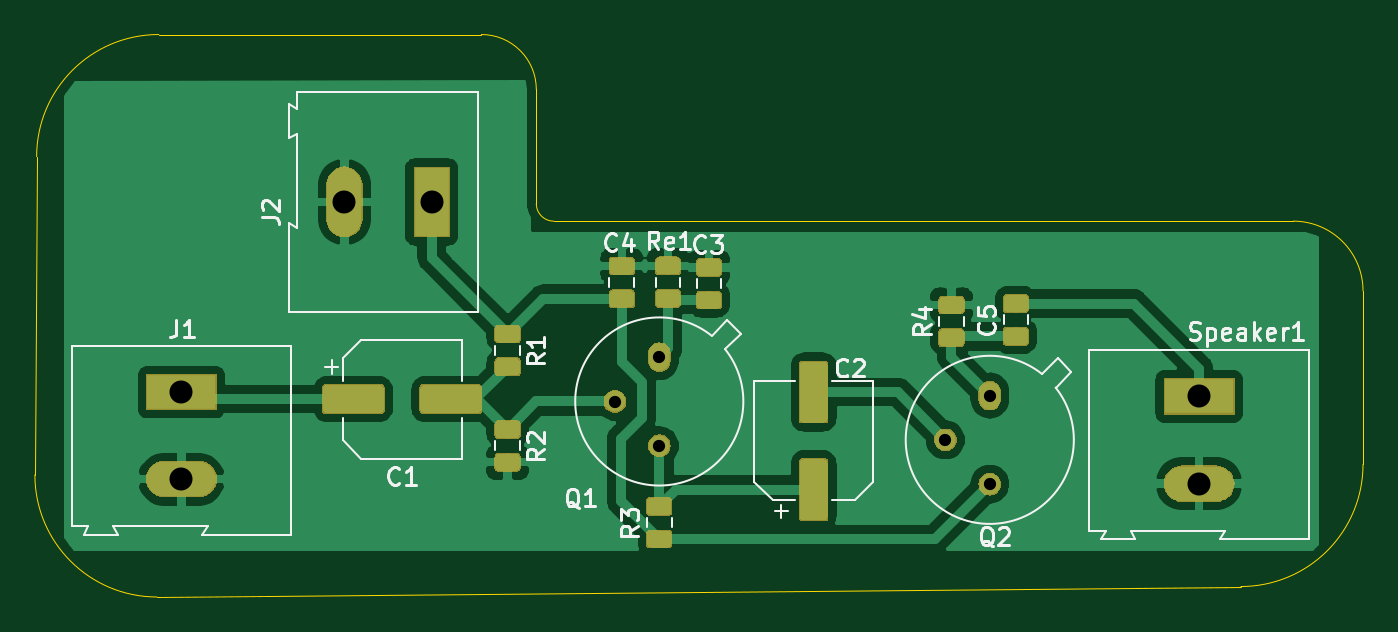
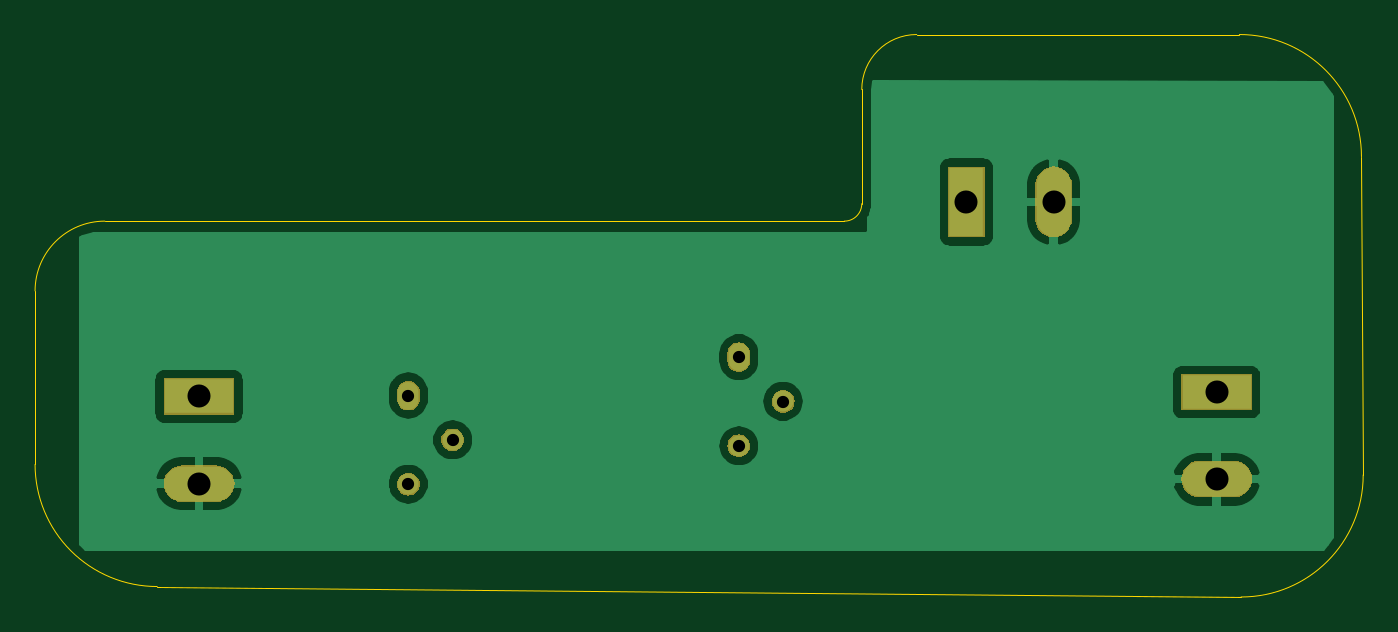
Circuit board: 9 layer files. Board 76.2 x 32.2 mm.
- bottom_copper: Single_transistor_AMP-B_Cu.gbr (29013 bytes)
- bottom_mask: Single_transistor_AMP-B_Mask.gbr (12048 bytes)
- bottom_silk: Single_transistor_AMP-B_SilkS.gbr (1041 bytes)
- outline: Single_transistor_AMP-Edge_Cuts.gbr (1253 bytes)
- top_copper: Single_transistor_AMP-F_Cu.gbr (90151 bytes)
- top_mask: Single_transistor_AMP-F_Mask.gbr (32108 bytes)
- top_silk: Single_transistor_AMP-F_SilkS.gbr (54198 bytes)
- drill: Single_transistor_AMP-NPTH.drl (271 bytes)
- drill: Single_transistor_AMP-PTH.drl (485 bytes)

=== bottom_copper: Single_transistor_AMP-B_Cu.gbr (29013 bytes, source omitted) ===
=== bottom_mask: Single_transistor_AMP-B_Mask.gbr (12048 bytes, source omitted) ===
=== bottom_silk: Single_transistor_AMP-B_SilkS.gbr ===
G04 #@! TF.GenerationSoftware,KiCad,Pcbnew,(5.1.4)-1*
G04 #@! TF.CreationDate,2020-12-03T16:53:39+02:00*
G04 #@! TF.ProjectId,Single_transistor_AMP,53696e67-6c65-45f7-9472-616e73697374,V1.0*
G04 #@! TF.SameCoordinates,Original*
G04 #@! TF.FileFunction,Legend,Bot*
G04 #@! TF.FilePolarity,Positive*
%FSLAX46Y46*%
G04 Gerber Fmt 4.6, Leading zero omitted, Abs format (unit mm)*
G04 Created by KiCad (PCBNEW (5.1.4)-1) date 2020-12-03 16:53:39*
%MOMM*%
%LPD*%
G04 APERTURE LIST*
%ADD10O,2.082000X4.062000*%
%ADD11R,2.082000X4.062000*%
%ADD12O,4.062000X2.082000*%
%ADD13R,4.062000X2.082000*%
%ADD14O,1.302000X1.302000*%
%ADD15O,1.302000X1.702000*%
G04 APERTURE END LIST*
%LPC*%
D10*
X172100000Y-105950000D03*
D11*
X177100000Y-105950000D03*
D12*
X221100000Y-122100000D03*
D13*
X221100000Y-117100000D03*
D12*
X162750000Y-121850000D03*
D13*
X162750000Y-116850000D03*
D14*
X209100000Y-122130000D03*
X206560000Y-119590000D03*
D15*
X209100000Y-117050000D03*
D14*
X190150000Y-119930000D03*
X187610000Y-117390000D03*
D15*
X190150000Y-114850000D03*
M02*

=== outline: Single_transistor_AMP-Edge_Cuts.gbr ===
G04 #@! TF.GenerationSoftware,KiCad,Pcbnew,(5.1.4)-1*
G04 #@! TF.CreationDate,2020-12-03T16:53:39+02:00*
G04 #@! TF.ProjectId,Single_transistor_AMP,53696e67-6c65-45f7-9472-616e73697374,V1.0*
G04 #@! TF.SameCoordinates,Original*
G04 #@! TF.FileFunction,Profile,NP*
%FSLAX46Y46*%
G04 Gerber Fmt 4.6, Leading zero omitted, Abs format (unit mm)*
G04 Created by KiCad (PCBNEW (5.1.4)-1) date 2020-12-03 16:53:39*
%MOMM*%
%LPD*%
G04 APERTURE LIST*
%ADD10C,0.050000*%
G04 APERTURE END LIST*
D10*
X226500000Y-107050000D02*
G75*
G02X230500000Y-111050000I0J-4000000D01*
G01*
X230500000Y-121000000D02*
X230500000Y-111050000D01*
X161450000Y-96350000D02*
X179950000Y-96350000D01*
X184100000Y-107050000D02*
X226500000Y-107050000D01*
X184100000Y-107050000D02*
G75*
G02X183100000Y-106050000I0J1000000D01*
G01*
X183100000Y-99500000D02*
X183100000Y-106050000D01*
X179950000Y-96350000D02*
G75*
G02X183100000Y-99500000I0J-3150000D01*
G01*
X161350000Y-128600000D02*
X223500000Y-128000000D01*
X154350000Y-121600000D02*
X154450000Y-103350000D01*
X154450000Y-103350000D02*
G75*
G02X161450000Y-96350000I7000000J0D01*
G01*
X161350000Y-128600000D02*
G75*
G02X154350000Y-121600000I0J7000000D01*
G01*
X230500000Y-121000000D02*
G75*
G02X223500000Y-128000000I-7000000J0D01*
G01*
M02*

=== top_copper: Single_transistor_AMP-F_Cu.gbr (90151 bytes, source omitted) ===
=== top_mask: Single_transistor_AMP-F_Mask.gbr (32108 bytes, source omitted) ===
=== top_silk: Single_transistor_AMP-F_SilkS.gbr (54198 bytes, source omitted) ===
=== drill: Single_transistor_AMP-NPTH.drl ===
M48
; DRILL file {KiCad (5.1.4)-1} date 03.12.2020 16:53:38
; FORMAT={-:-/ absolute / inch / decimal}
; #@! TF.CreationDate,2020-12-03T16:53:38+02:00
; #@! TF.GenerationSoftware,Kicad,Pcbnew,(5.1.4)-1
; #@! TF.FileFunction,NonPlated,1,2,NPTH
FMAT,2
INCH
%
G90
G05
T0
M30

=== drill: Single_transistor_AMP-PTH.drl ===
M48
; DRILL file {KiCad (5.1.4)-1} date 03.12.2020 16:53:38
; FORMAT={-:-/ absolute / inch / decimal}
; #@! TF.CreationDate,2020-12-03T16:53:38+02:00
; #@! TF.GenerationSoftware,Kicad,Pcbnew,(5.1.4)-1
; #@! TF.FileFunction,Plated,1,2,PTH
FMAT,2
INCH
T1C0.0276
T2C0.0520
%
G90
G05
T1
X8.1323Y-4.7083
X8.2323Y-4.6083
X8.2323Y-4.8083
X7.3862Y-4.6217
X7.4862Y-4.5217
X7.4862Y-4.7217
T2
X6.7756Y-4.1713
X6.9724Y-4.1713
X6.4075Y-4.6004
X6.4075Y-4.7972
X8.7047Y-4.6102
X8.7047Y-4.8071
T0
M30

